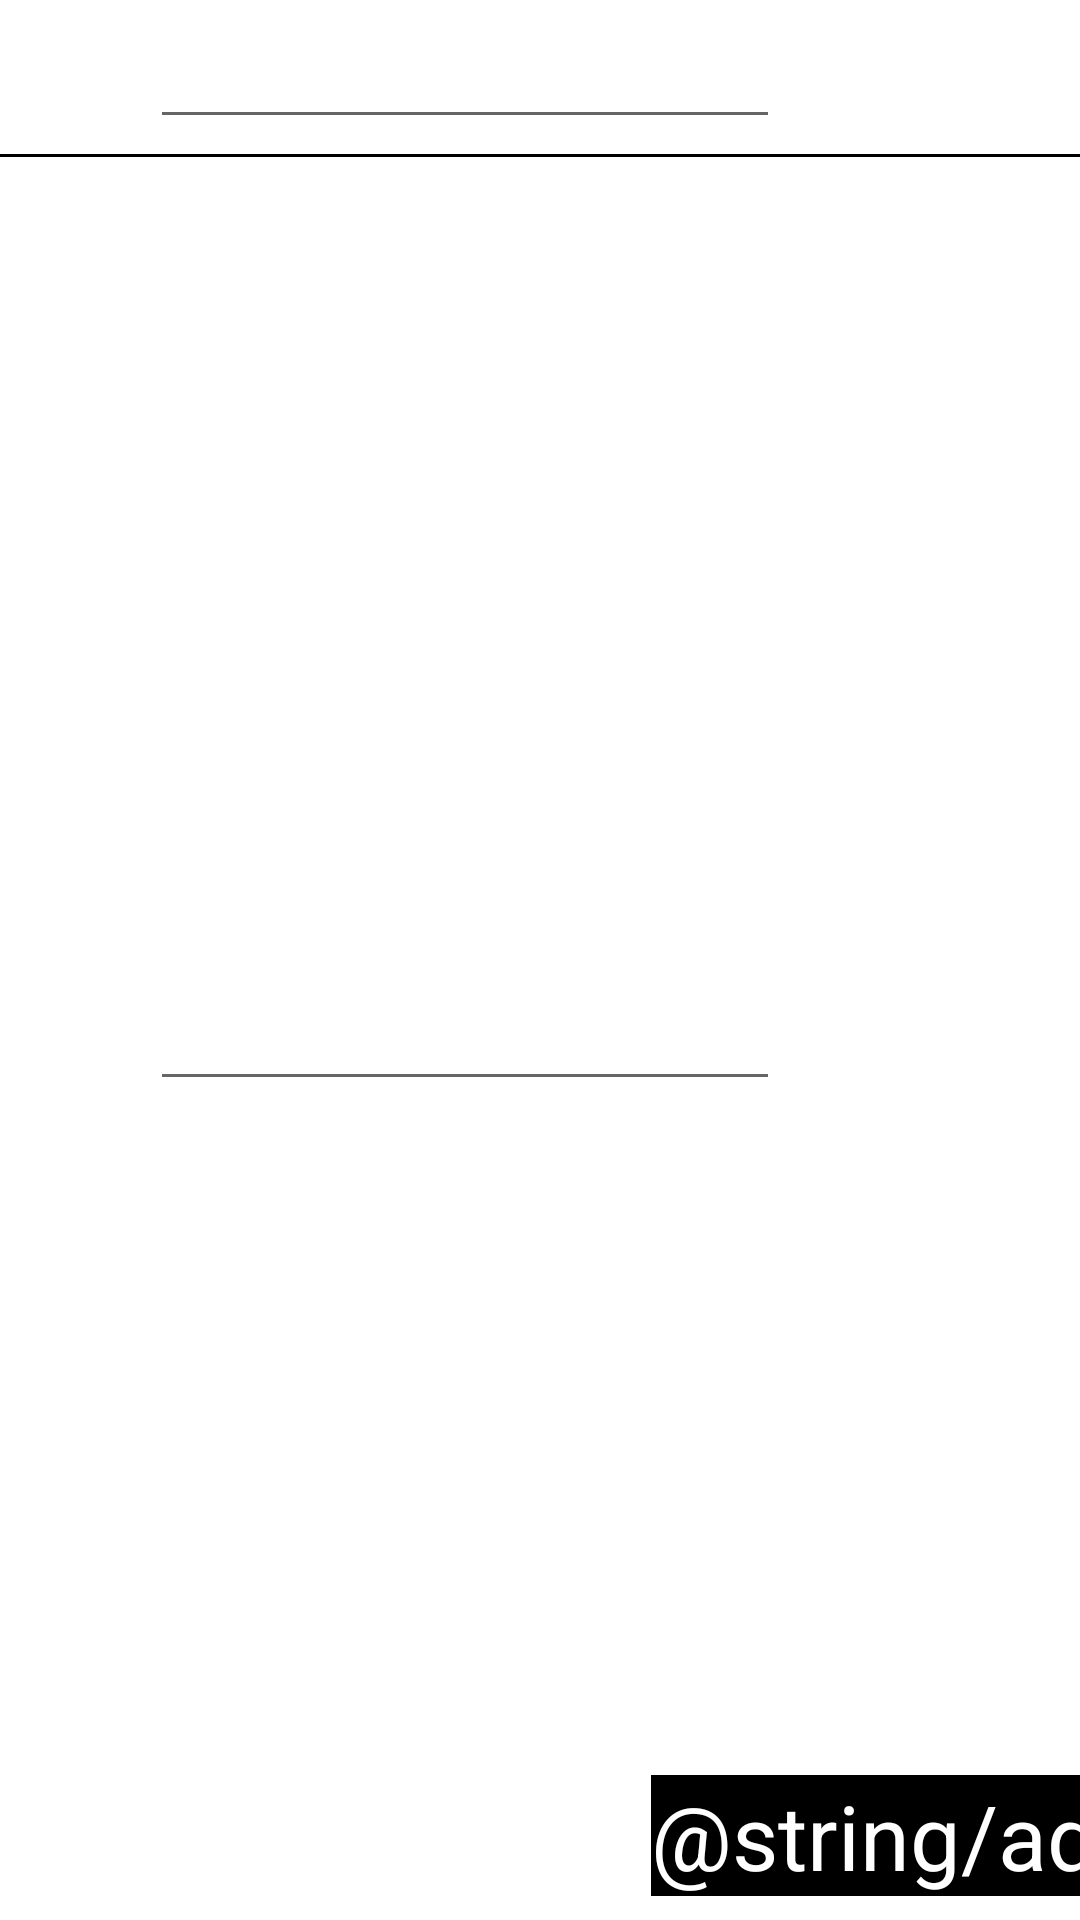

Write the Android layout XML for this screen, with the resource values it uses.
<!-- AndroidManifest.xml: application theme Theme.LearningCards -->
<!-- res/layout/translate_item.xml -->
<?xml version="1.0" encoding="utf-8"?>
<androidx.constraintlayout.widget.ConstraintLayout xmlns:android="http://schemas.android.com/apk/res/android"
    xmlns:app="http://schemas.android.com/apk/res-auto"
    xmlns:tools="http://schemas.android.com/tools"
    android:layout_width="match_parent"
    android:layout_height="110dp">

    <EditText
        android:id="@+id/first_word"
        android:layout_width="match_parent"
        android:layout_height="wrap_content"
        android:layout_marginStart="50dp"
        android:layout_marginEnd="100dp"
        android:layout_marginTop="5dp"
        app:layout_constraintBottom_toTopOf="@id/separator"
        app:layout_constraintEnd_toEndOf="parent"
        app:layout_constraintStart_toStartOf="parent"
        app:layout_constraintTop_toTopOf="parent" />

    <View
        android:id="@+id/separator"
        android:layout_width="match_parent"
        android:layout_height="1dp"
        android:background="@color/black"
        android:layout_marginTop="5dp"
        app:layout_constraintTop_toBottomOf="@+id/first_word" />

    <EditText
        android:id="@+id/second_word"
        android:layout_width="match_parent"
        android:layout_height="wrap_content"
        android:layout_marginStart="50dp"
        android:layout_marginTop="5dp"
        android:layout_marginEnd="100dp"
        android:layout_marginBottom="5dp"
        app:layout_constraintBottom_toBottomOf="parent"
        app:layout_constraintEnd_toEndOf="parent"
        app:layout_constraintStart_toStartOf="parent"
        app:layout_constraintTop_toBottomOf="@+id/separator" />

    <TextView
        android:id="@+id/add_btn"
        android:layout_width="wrap_content"
        android:layout_height="wrap_content"
        android:layout_marginBottom="8dp"
        android:text="@string/add"
        android:textSize="30sp"
        android:textColor="@color/white"
        android:background="@color/black"
        app:layout_constraintBottom_toBottomOf="parent"
        app:layout_constraintEnd_toEndOf="parent"
        app:layout_constraintHorizontal_bias="0.652"
        app:layout_constraintStart_toEndOf="@+id/second_word" />


</androidx.constraintlayout.widget.ConstraintLayout>
<!-- resources referenced by this layout -->
<resources>
  <style name="Theme.LearningCards" parent="Theme.MaterialComponents.DayNight.DarkActionBar">
          
          <item name="colorPrimary">@color/purple_500</item>
          <item name="colorPrimaryVariant">@color/purple_700</item>
          <item name="colorOnPrimary">@color/white</item>
          
          <item name="colorSecondary">@color/teal_200</item>
          <item name="colorSecondaryVariant">@color/teal_700</item>
          <item name="colorOnSecondary">@color/black</item>
          
          <item name="android:statusBarColor" tools:targetApi="l">?attr/colorPrimaryVariant</item>
          
      </style>
  <!-- not gathered from this repository: default colours our renderer supplied (Android Studio template values) -->
  <color name="purple_500">#FF6200EE</color>
  <color name="purple_700">#FF3700B3</color>
  <color name="teal_200">#FF03DAC5</color>
  <color name="teal_700">#FF018786</color>
  <color name="black">#FF000000</color>
  <color name="white">#FFFFFFFF</color>
</resources>
